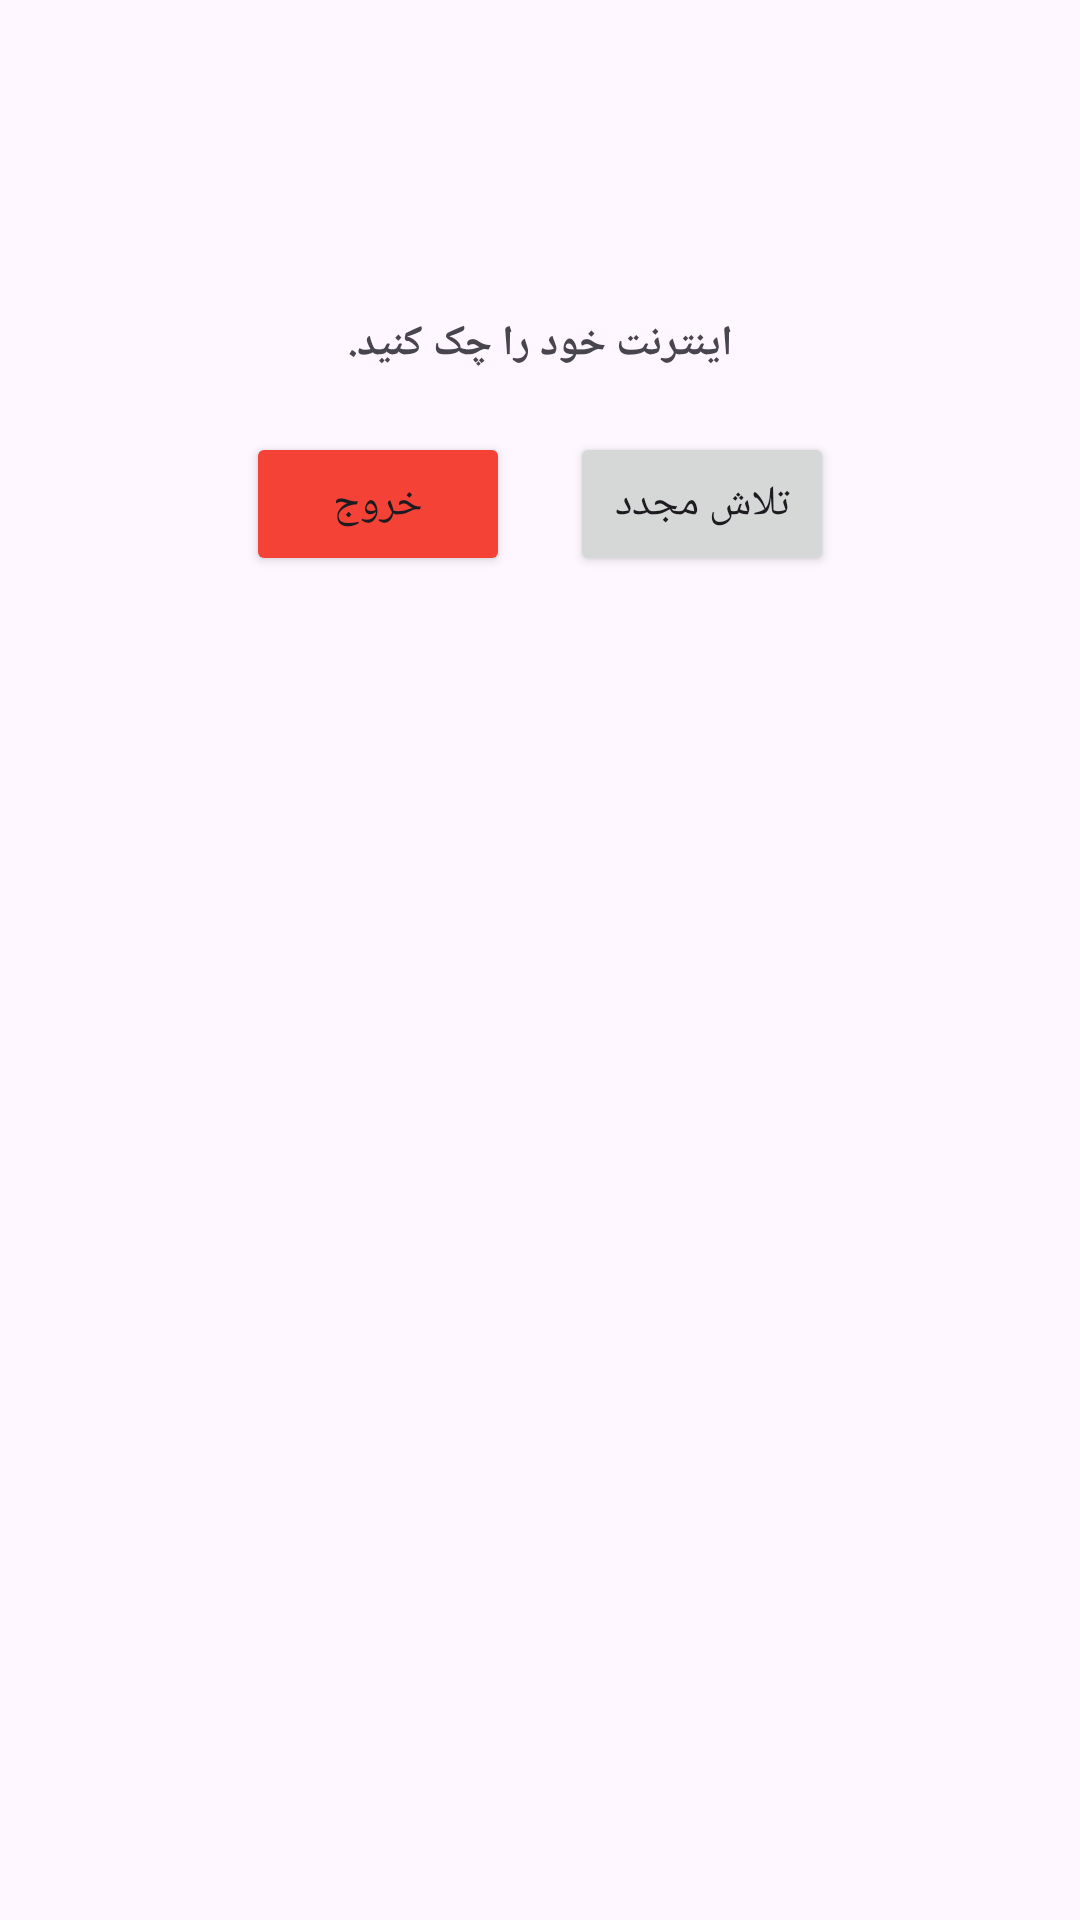

Produce the Android XML layout that renders to this screen, including the resource entries it uses.
<!-- AndroidManifest.xml: application theme Theme.Fontwriter -->
<!-- res/layout/dialog_network_error.xml -->
<?xml version="1.0" encoding="utf-8"?>
<LinearLayout xmlns:android="http://schemas.android.com/apk/res/android"
    android:layout_width="match_parent"
    android:orientation="vertical"
    android:layoutDirection="rtl"
    android:layout_height="wrap_content">
    <ImageView
        android:layout_width="75dp"
        android:layout_height="75dp"
        android:src="@drawable/ic_net_err"
        android:layout_gravity="center_horizontal"
        android:layout_margin="10dp"/>
    <TextView
        android:layout_width="wrap_content"
        android:layout_height="wrap_content"
        android:text="اینترنت خود را چک کنید."
        android:layout_gravity="center_horizontal"
        android:textStyle="bold"
        android:layout_margin="10dp"/>
    <LinearLayout
        android:layout_width="wrap_content"
        android:layout_height="wrap_content"
        android:layout_gravity="center_horizontal">
        <Button
            android:id="@+id/retry"
            android:layout_width="wrap_content"
            android:layout_height="wrap_content"
            android:layout_margin="10dp"
            android:text="تلاش مجدد"/>
        <Button
            android:id="@+id/exit"
            android:backgroundTint="@color/red"
            android:layout_width="wrap_content"
            android:layout_height="wrap_content"
            android:layout_margin="10dp"
            android:text="خروج"/>
    </LinearLayout>
</LinearLayout>
<!-- resources referenced by this layout -->
<resources>
  <color name="red">#F44336</color>
  <style name="Theme.Fontwriter" parent="Base.Theme.Fontwriter" />
  <style name="Base.Theme.Fontwriter" parent="Theme.Material3.Light.NoActionBar">
          
           <item name="colorPrimary">@color/blue</item>
      </style>
  <color name="blue">#1C71D2</color>
</resources>
